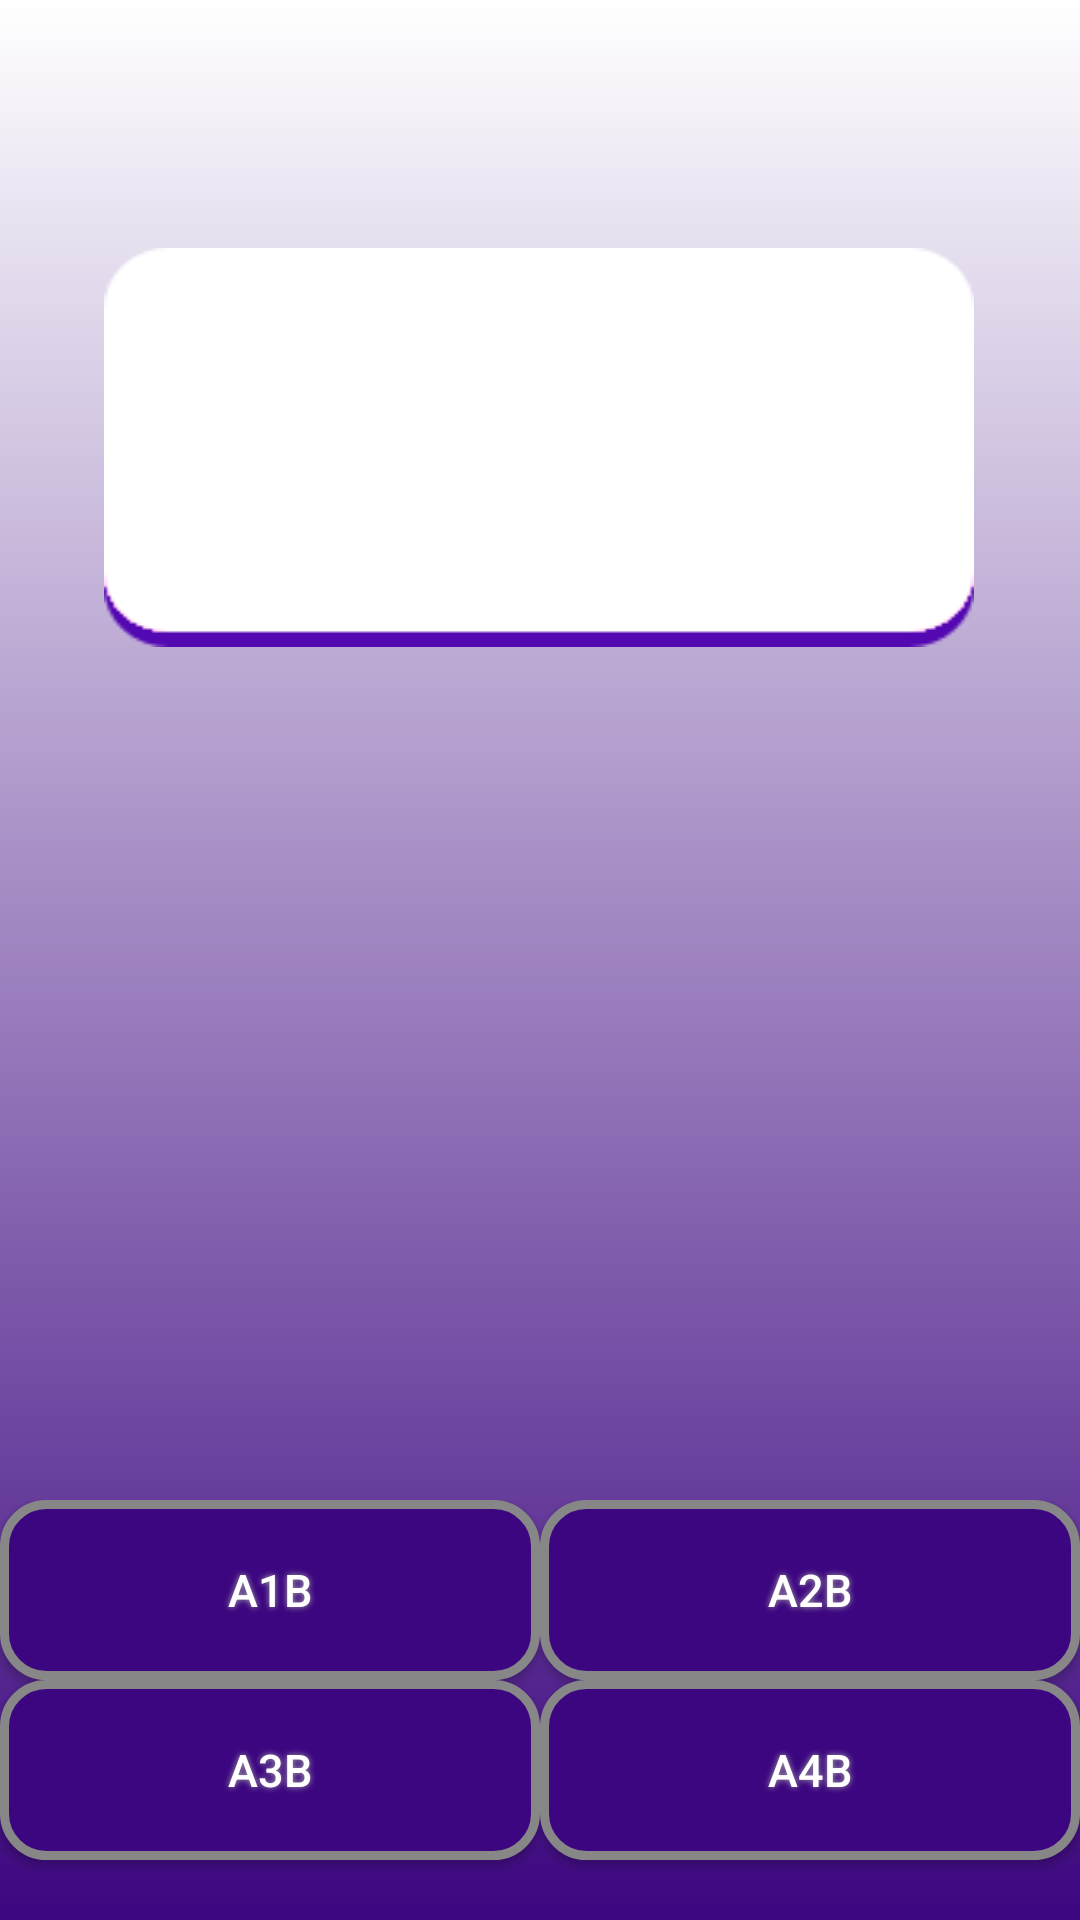

Produce the Android XML layout that renders to this screen, including the resource entries it uses.
<!-- AndroidManifest.xml: application theme Theme.TrivaGame -->
<!-- res/layout/gamesession.xml -->
<?xml version="1.0" encoding="utf-8"?>
<androidx.constraintlayout.widget.ConstraintLayout xmlns:android="http://schemas.android.com/apk/res/android"
    xmlns:app="http://schemas.android.com/apk/res-auto"
    xmlns:tools="http://schemas.android.com/tools"
    android:layout_width="match_parent"
    android:layout_height="match_parent"
    android:background="@drawable/background"
    android:id = "@+id/gameSession">

    <Button
        android:id="@+id/A1B"
        android:layout_width="0dp"
        android:layout_height="wrap_content"
        android:layout_marginTop="500dp"
        android:background="@drawable/answersbuttonshape"
        android:onClick="ButtonOne"
        android:shadowColor="#A8A8A8"
        android:shadowDx="0"
        android:shadowDy="0"
        android:shadowRadius="5"
        android:text="A1B"
        android:textColor="#FFFFFF"
        android:textSize="15sp"
        app:layout_constraintBottom_toTopOf="@+id/A3B"
        app:layout_constraintEnd_toStartOf="@+id/A2B"
        app:layout_constraintStart_toStartOf="parent"
        app:layout_constraintTop_toTopOf="parent"
        app:layout_constraintVertical_bias="0.01" />

    <Button
        android:id="@+id/A3B"
        android:layout_width="0dp"
        android:layout_height="wrap_content"
        android:background="@drawable/answersbuttonshape"
        android:onClick="ButtonThree"
        android:shadowColor="#A8A8A8"
        android:shadowDx="0"
        android:shadowDy="0"
        android:shadowRadius="5"
        android:text="A3B"
        android:textColor="#FFFFFF"
        android:textSize="15sp"
        app:layout_constraintEnd_toStartOf="@+id/A4B"
        app:layout_constraintStart_toStartOf="parent"
        app:layout_constraintTop_toBottomOf="@+id/A1B" />

    <Button
        android:id="@+id/A2B"
        android:layout_width="0dp"
        android:layout_height="wrap_content"
        android:layout_marginTop="500dp"
        android:background="@drawable/answersbuttonshape"
        android:onClick="ButtonTwo"
        android:shadowColor="#A8A8A8"
        android:shadowDx="0"
        android:shadowDy="0"

        android:shadowRadius="5"
        android:text="A2B"
        android:textColor="#FFFFFF"
        android:textSize="15sp"
        app:layout_constraintBottom_toTopOf="@+id/A4B"
        app:layout_constraintEnd_toEndOf="parent"
        app:layout_constraintStart_toEndOf="@+id/A1B"
        app:layout_constraintTop_toTopOf="parent" />

    <Button
        android:id="@+id/A4B"
        android:layout_width="0dp"
        android:layout_height="wrap_content"
        android:background="@drawable/answersbuttonshape"
        android:onClick="ButtonFour"
        android:shadowColor="#A8A8A8"
        android:shadowDx="0"
        android:shadowDy="0"
        android:shadowRadius="5"
        android:text="A4B"
        android:textColor="#FFFFFF"
        android:textSize="15sp"
        app:layout_constraintEnd_toEndOf="parent"
        app:layout_constraintStart_toEndOf="@+id/A3B"
        app:layout_constraintTop_toBottomOf="@+id/A2B" />

    <TextView
        android:id="@+id/questionview"
        android:layout_width="290dp"
        android:layout_height="wrap_content"
        android:background="@drawable/bgquestion2"
        android:gravity="center"
        android:textSize="30sp"
        app:layout_constraintBottom_toBottomOf="parent"
        app:layout_constraintEnd_toEndOf="parent"
        app:layout_constraintHorizontal_bias="0.495"
        app:layout_constraintStart_toStartOf="parent"
        app:layout_constraintTop_toTopOf="parent"
        app:layout_constraintVertical_bias="0.163" />

</androidx.constraintlayout.widget.ConstraintLayout>
<!-- resources referenced by this layout -->
<resources>
  <!-- drawable answersbuttonshape (drawable) -->
  <?xml version="1.0" encoding="utf-8"?>
  <shape xmlns:android="http://schemas.android.com/apk/res/android" android:shape="rectangle" >
      <corners
          android:radius="14dp"
          />
      <solid
          android:color="#3C0680"
          />
      <padding
          android:left="0dp"
          android:top="0dp"
          android:right="0dp"
          android:bottom="0dp"
          />
      <size
          android:width="270dp"
          android:height="60dp"
          />
      <stroke
          android:width="3dp"
          android:color="#878787"
          />
  </shape>
  <!-- drawable background (drawable) -->
  <?xml version="1.0" encoding="utf-8"?>
  <shape xmlns:android="http://schemas.android.com/apk/res/android">
  
      <gradient
          android:startColor="#FFFFFFFF"
          android:endColor="#3c0680"
          android:angle="270"
          />
  
  </shape>
  <!-- drawable bgquestion2: png bitmap (drawable, 5479 bytes) -->
  <style name="Theme.TrivaGame" parent="android:Theme.Material.Light.NoActionBar" />
</resources>
